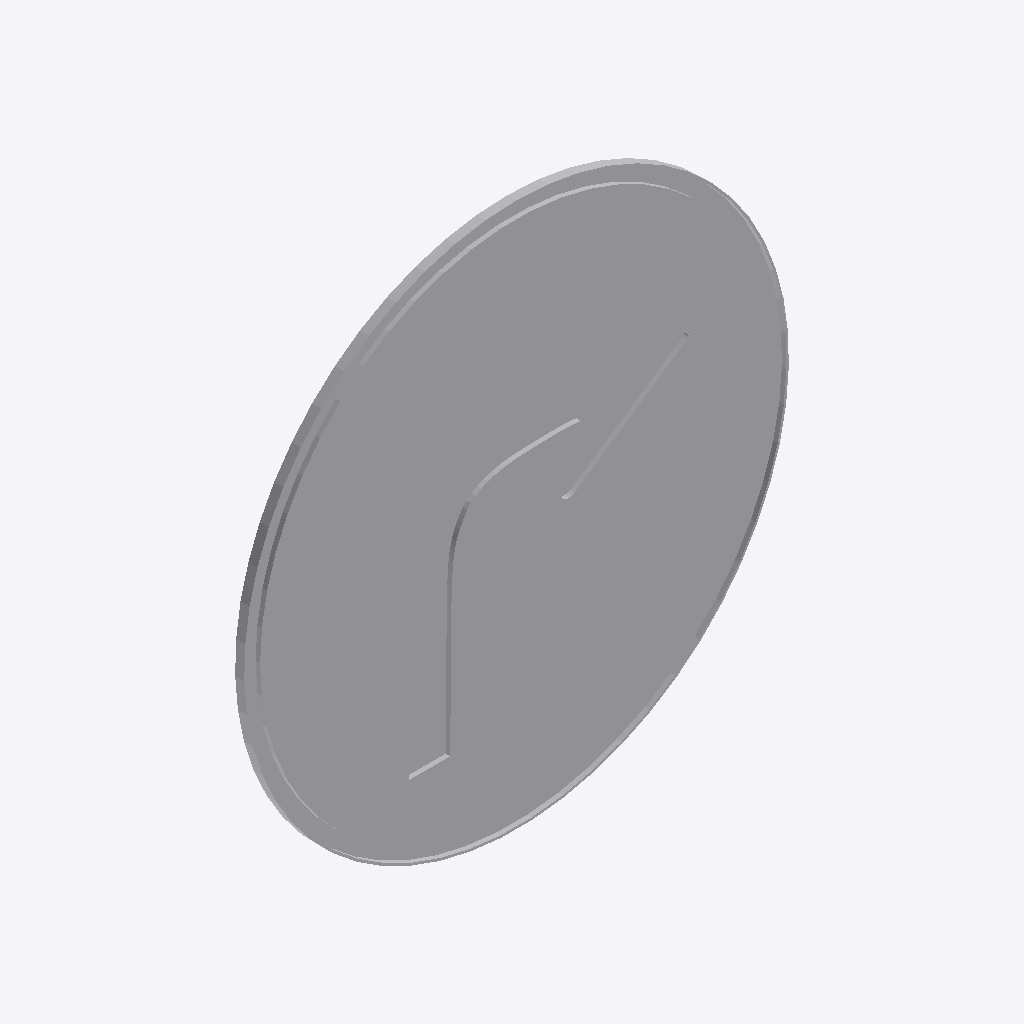
Isometric view of an IFC building model (IFC-SPF (STEP), schema IFC2X3, length unit metre), seen from the south-west, elements coloured by IFC class: 1 other element (light grey).
Extent 0.600 m × 0.010 m × 0.600 m (x, y, z). Storeys (1): Port De Barcelona at 0.00 m. Elements (1): 1 IfcFurnishingElement.

HEADER;
FILE_DESCRIPTION(('ViewDefinition [CoordinationView_V2.0]'),'2;1');
FILE_NAME('','',(''),(''),'','','');
FILE_SCHEMA(('IFC2X3'));
ENDSEC;
DATA;
#105=IFCPROJECT('34UKVHeH5CHvrwyycS_2aZ',$,'Port De Barcelona',$,$,'Port De Barcelona','Port De Barcelona',(#97),#92);
#130=IFCSITE('34UKVHeH5CHvrwyycS_2aX',$,'Default',$,$,#127,$,$,.ELEMENT.,(42,21,31,181945),(-71,-3,-24,-263305),0.0,$,$);
#115=IFCBUILDING('34UKVHeH5CHvrwyycS_2aY',$,'Port De Barcelona',$,$,#32,$,'Port De Barcelona',.ELEMENT.,$,$,$);
#124=IFCBUILDINGSTOREY('34UKVHeH5CHvrwyybZ1_NS',$,'Port De Barcelona',$,'Level:8mm Head',#122,$,'Port De Barcelona',.ELEMENT.,0.0);
#494=IFCFURNISHINGELEMENT('1VnuGc_6XCqx5dZZhITKa4',$,'APBCN-URB-VIA-SenalTransitoVertical_Obligacion_r400d:600mm:775346',$,'APBCN-URB-VIA-SenalTransitoVertical_Obligacion_r400d:600mm',#492,#487,'775346');
ENDSEC;
